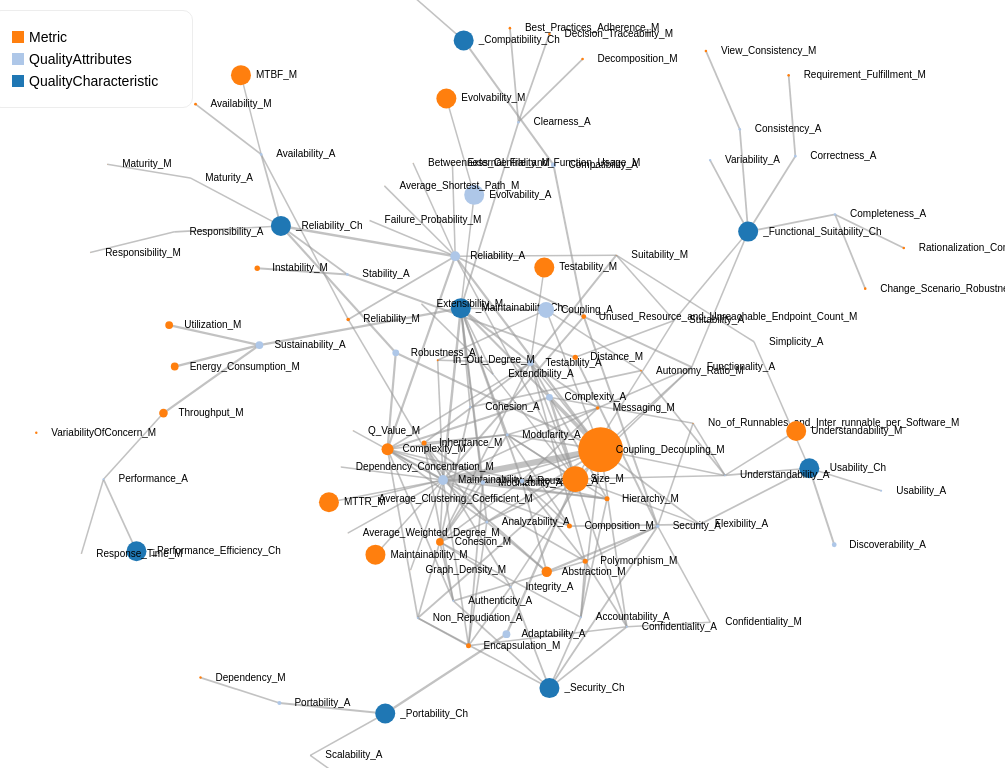
D3 v4 page, settled after 360 driven frames (6 s of simulated time); the page loaded 1 data file(s).


  const nodesTooltipContentLabels = ["evidence"];
  const linksTooltipContentLabels = ["evidence"];
  const groups = [
    { value: 1, label: "Metric" },
    { value: 2, label: "QualityAttributes" },
    { value: 3, label: "QualityCharacteristic" },
  ];

  const width = window.innerWidth,
    height = window.innerHeight,
    MIN_SCALE = 0.3,
    MAX_SCALE = 3;

  const renderTooltipContent = (d, labels) => {
    return labels
      .map((t) => d[t] && `<span>${t}:</span> ${d[t]} <br>`)
      .join("");
  };

  // create a tooltip
  const Tooltip = d3
    .select("#container")
    .append("div")
    .attr("class", "tooltip")
    .style("opacity", 0)
    .style("background-color", "white")
    .style("border", "solid")
    .style("border-width", "2px")
    .style("border-radius", "5px")
    .style("padding", "5px");

  // Three function that change the tooltip when user hover / move / leave a cell
  const mouseover = function (d) {
    Tooltip.style("opacity", 1);
  };
  const mousemove = function (d) {
    if (d.fx || d.fy) return;
    Tooltip.html(renderTooltipContent(d, nodesTooltipContentLabels))
      .style("left", d3.event.pageX + 20 + "px")
      .style("top", d3.event.pageY + 10 + "px");
  };
  const linksMousemove = function (d) {
    Tooltip.html(renderTooltipContent(d, linksTooltipContentLabels))
      .style("left", d3.event.pageX + 20 + "px")
      .style("top", d3.event.pageY + 10 + "px");
  };
  const mouseleave = function (d) {
    Tooltip.style("opacity", 0);
  };

  const zoom = d3
    .zoom()
    .on("zoom", function (e) {
      svg.attr("transform", d3.event.transform);
    })
    .scaleExtent([MIN_SCALE, MAX_SCALE]);

  const svg = d3
    .select("#container")
    .append("svg")
    .attr("width", "100%")
    .attr("height", "100%")
    .call(zoom)
    .append("g");

  const color = d3.scaleOrdinal(d3.schemeCategory20);

  const simulation = d3
    .forceSimulation()
    .velocityDecay(0.5)
    .alphaTarget(0.3)
    .force("collide", d3.forceCollide().radius(20))
    .force(
      "link",
      d3
        .forceLink()
        .distance(75)
        .id(function (d) {
          return d.id;
        })
    )
    .force("charge", d3.forceManyBody().strength(-200).distanceMin(30))
    .force("center", d3.forceCenter(width / 2, height / 2))
    .force("y", d3.forceY(0))
    .force("x", d3.forceX(0));

  d3.json(`data.json`, function (error, graph) {
    if (error) throw error;

    const link = svg
      .append("g")
      .attr("class", "links")
      .selectAll("line")
      .data(graph.links)
      .enter()
      .append("line")
      .attr("stroke-width", function (d) {
        if (d.importance != null) {
          return d.importance / 50 + 1.5;
        } else {
          return 1.5;
        }
      })
      .on("mouseover", mouseover)
      .on("mousemove", linksMousemove)
      .on("mouseleave", mouseleave);

    const node = svg
      .append("g")
      .attr("class", "nodes")
      .selectAll("g")
      .data(graph.nodes)
      .enter()
      .append("g");

    const circles = node
      .append("circle")
      .attr("r", 5)
      .attr("fill", function (d) {
        return color(d.group);
      })
      .attr("r", function (d) {
        if (d.importance != null) {
          return (d.importance / 100) * 10;
        } else {
          return 10;
        }
      })
      .attr("class", "circle")
      .style("fill", "69b3a2")
      .attr("stroke", "#69b3a2")
      .attr("stroke-width", 3)
      //.attr("fill-opacity", .4)
      .on("mouseover", mouseover)
      .on("mousemove", mousemove)
      .on("mouseleave", mouseleave);

    // Create a drag handler and append it to the node object instead
    const drag_handler = d3
      .drag()
      .on("start", dragstarted)
      .on("drag", dragged)
      .on("end", dragended);

    drag_handler(node);

    const labels = node
      .append("text")
      .text(function (d) {
        return d.id;
      })
      .attr("x", 15)
      .attr("y", 3);

    // node.append("title")
    //     .text(function(d) { return d.id; });

    simulation.nodes(graph.nodes).on("tick", ticked);

    simulation.force("link").links(graph.links);

    function ticked() {
      link
        .attr("x1", function (d) {
          return d.source.x;
        })
        .attr("y1", function (d) {
          return d.source.y;
        })
        .attr("x2", function (d) {
          return d.target.x;
        })
        .attr("y2", function (d) {
          return d.target.y;
        });

      node.attr("transform", function (d) {
        return "translate(" + d.x + "," + d.y + ")";
      });
    }

    //Initialize legend
    const legendItemSize = 12;
    const legendSpacing = 10;
    const xOffset = 20; //150;
    const yOffset = 20; // 100;
    const legend = d3
      .select("#legend")
      .append("svg")
      .style(
        "height",
        yOffset * 2 +
          groups.length * (legendItemSize + legendSpacing) -
          legendSpacing
      )
      .selectAll(".legendItem")
      .data(groups);

    //Create legend items
    legend
      .enter()
      .append("rect")
      .attr("class", "legendItem")
      .attr("width", legendItemSize)
      .attr("height", legendItemSize)
      .style("fill", (d) => color(d.value))
      .attr("transform", (d, i) => {
        var x = xOffset;
        var y = yOffset + (legendItemSize + legendSpacing) * i;
        return `translate(${x}, ${y})`;
      });

    //Create legend labels
    legend
      .enter()
      .append("text")
      .attr("x", xOffset + legendItemSize + 5)
      .attr("y", (d, i) => yOffset + (legendItemSize + legendSpacing) * i + 11)
      .text((d) => d.label)
      .style("font-size", 14);
  });

  function dragstarted(d) {
    Tooltip.style("opacity", 0);
    d.fx = d.x;
    d.fy = d.y;
  }

  function dragged(d) {
    Tooltip.style("opacity", 0);
    d.fx = d3.event.x;
    d.fy = d3.event.y;
  }

  function dragended(d) {
    if (!d3.event.active) simulation.restart();
    d.fx = null;
    d.fy = null;
  }

  d3.selection.prototype.moveToFront = function () {
    return this.each(function () {
      this.parentNode.appendChild(this);
    });
  };


### data: data.json
{
 "nodes": [
  {
   "id": "_Functional_Suitability_Ch",
   "group": 3,
   "evidence": "Systems and software engineering — Syste…"
  },
  {
   "id": "_Performance_Efficiency_Ch",
   "group": 3,
   "evidence": "Systems and software engineering — Syste…"
  },
  {
   "id": "_Compatibility_Ch",
   "group": 3,
   "evidence": "Systems and software engineering — Syste…"
  },
  {
   "id": "_Usability_Ch",
   "group": 3,
   "evidence": "Systems and software engineering — Syste…"
  },
  {
   "id": "_Reliability_Ch",
   "group": 3,
   "evidence": "Systems and software engineering — Syste…"
  },
  {
   "id": "_Maintainability_Ch",
   "group": 3,
   "evidence": "Systems and software engineering — Syste…"
  },
  {
   "id": "_Security_Ch",
   "group": 3,
   "evidence": "Systems and software engineering — Syste…"
  },
  {
   "id": "_Portability_Ch",
   "group": 3,
   "evidence": "Systems and software engineering — Syste…"
  },
  "... 96 more items"
 ],
 "links": [
  {
   "source": "Scalability_A",
   "target": "Scalability_M",
   "evidence": "Decision Making for the Software Archite…",
   "importance": "2"
  },
  {
   "source": "Portability_A",
   "target": "Dependency_M",
   "evidence": "Metrics for verification and validation …",
   "importance": "14"
  },
  {
   "source": "Adaptability_A",
   "target": "Size_M",
   "evidence": "On the relationships between QoS and sof…",
   "importance": "39"
  },
  {
   "source": "_Portability_Ch",
   "target": "Portability_A",
   "evidence": "Evaluation and Classifying Software Arch…",
   "importance": "20"
  },
  {
   "source": "_Portability_Ch",
   "target": "Adaptability_A",
   "evidence": "On the relationships between QoS and sof…",
   "importance": "39"
  },
  {
   "source": "_Portability_Ch",
   "target": "Scalability_A",
   "evidence": "Decision Making for the Software Archite…",
   "importance": "2"
  },
  {
   "source": "Performance_A",
   "target": "Response_Time_M",
   "evidence": "Computing attributes of software archite…",
   "importance": "2"
  },
  {
   "source": "Performance_A",
   "target": "Throughput_M",
   "evidence": "Computing attributes of software archite…",
   "importance": "4"
  },
  "... 188 more items"
 ]
}